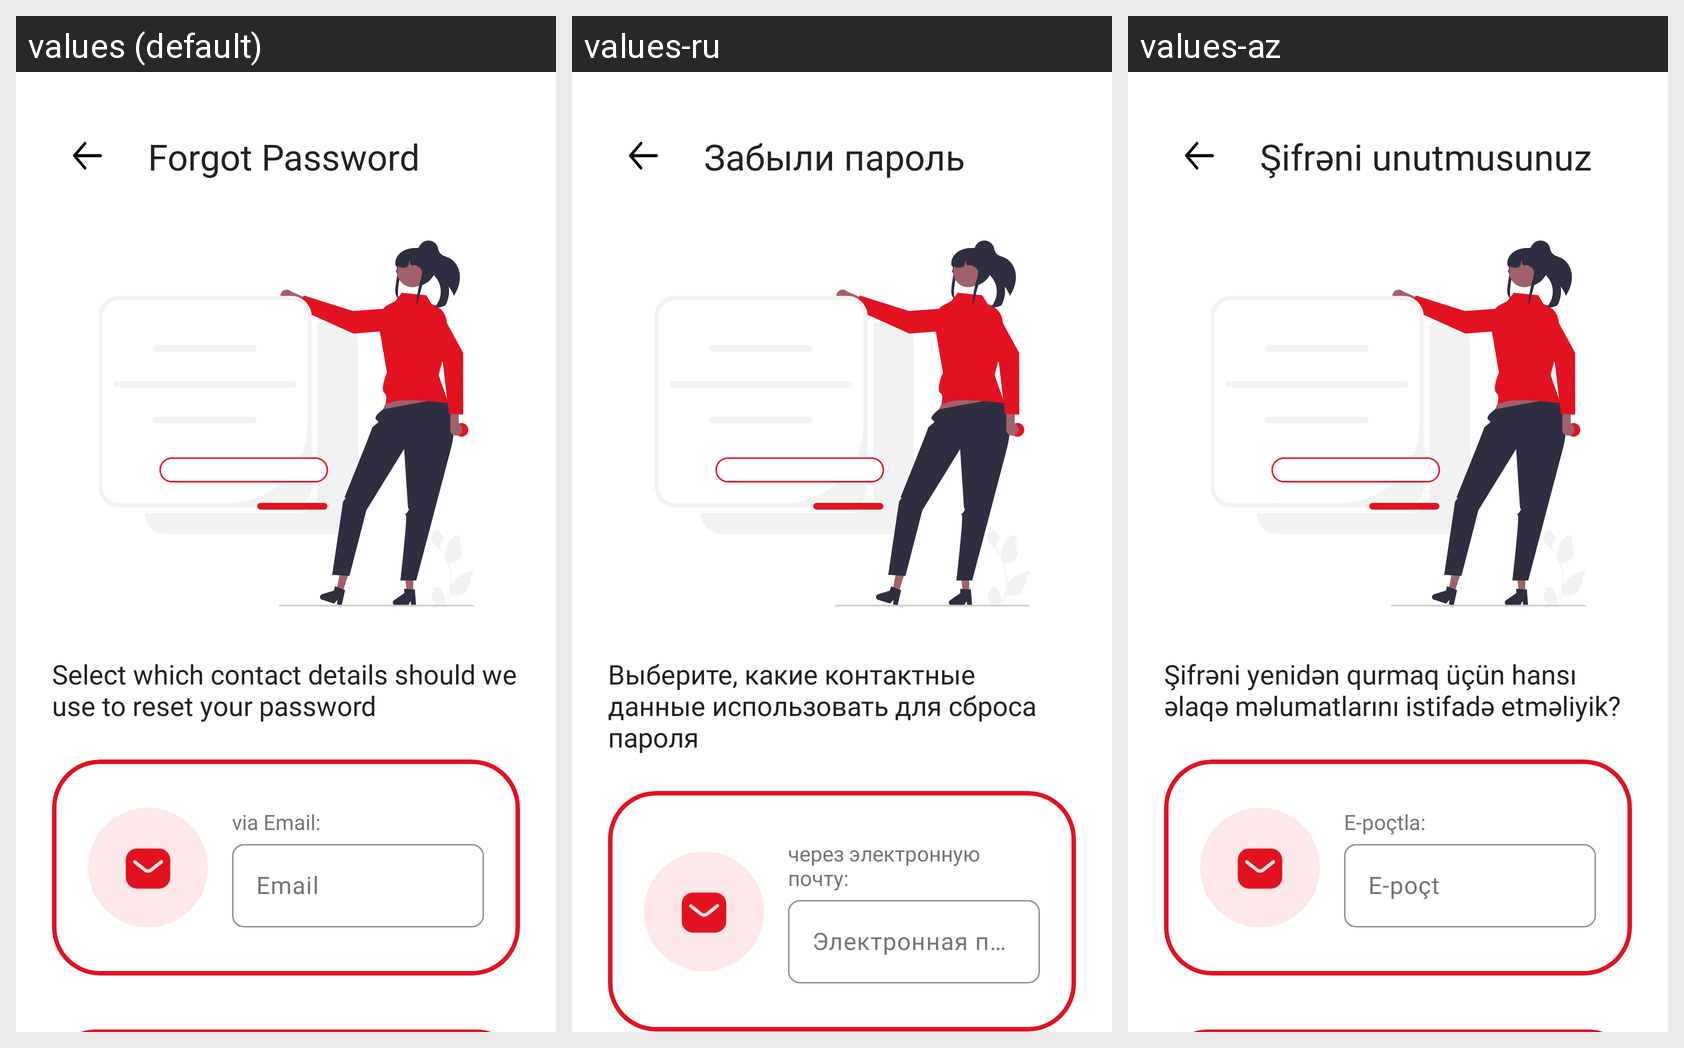

Translations of the strings shown on this Android screen, per locale in the grid:
Android screen res/layout/fragment_forgot_pass.xml rendered under 3 locales, left to right: values (default), values-ru, values-az. Device: Nexus 5 (rendered at 1080×1920; each locale shown at half size, 540×960, under a caption strip naming it); theme Theme.MovieAppAz.
Strings drawn on this screen, with the default value and each locale's value (text and hints the layout hard-codes, and strings that could not be matched under every locale, appear in the picture but are not listed):

forgot_password
  values: Forgot Password
  values-ru: Забыли пароль
  values-az: Şifrəni unutmusunuz

forgot_pass_title
  values: Select which contact details should we use to reset your password
  values-ru: Выберите, какие контактные данные использовать для сброса пароля
  values-az: Şifrəni yenidən qurmaq üçün hansı əlaqə məlumatlarını istifadə etməliyik?

via_email
  values: via Email:
  values-ru: через электронную почту:
  values-az: E-poçtla:

email
  values: Email
  values-ru: Электронная почта
  values-az: E-poçt
